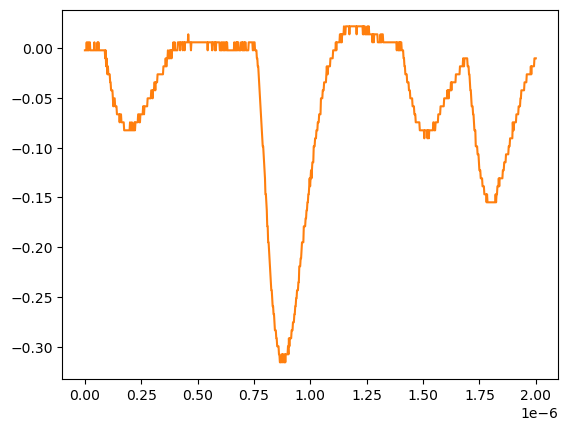

Data behind this chart, as committed beside it:
# KEYSIGHT TECHNOLOGIES, MSO-X 3024T, MY58262555, 07.30.2019051434
# time, 1
# 2024-07-24 15:42:41.459042
0.000000000000000000e+00, -2.311559999999999830e-03
2.002002002002001797e-09, -2.311559999999999830e-03
4.004004004004003593e-09, -2.311559999999999830e-03
6.006006006006005804e-09, -2.311559999999999830e-03
8.008008008008007187e-09, 5.728630000000000180e-03
1.001001001001000857e-08, -2.311559999999999830e-03
1.201201201201201161e-08, -2.311559999999999830e-03
1.401401401401401299e-08, 5.728630000000000180e-03
1.601601601601601437e-08, -2.311559999999999830e-03
1.801801801801801741e-08, -2.311559999999999830e-03
2.002002002002001714e-08, 5.728630000000000180e-03
2.202202202202202018e-08, 5.728630000000000180e-03
2.402402402402402322e-08, -2.311559999999999830e-03
2.602602602602602294e-08, -2.311559999999999830e-03
2.802802802802802598e-08, -2.311559999999999830e-03
3.003003003003002571e-08, -2.311559999999999830e-03
3.203203203203202875e-08, -2.311559999999999830e-03
3.403403403403403179e-08, -2.311559999999999830e-03
3.603603603603603482e-08, -2.311559999999999830e-03
3.803803803803803124e-08, -2.311559999999999830e-03
4.004004004004003428e-08, -2.311559999999999830e-03
4.204204204204203732e-08, 5.728630000000000180e-03
4.404404404404404036e-08, -2.311559999999999830e-03
4.604604604604604339e-08, -2.311559999999999830e-03
4.804804804804804643e-08, -2.311559999999999830e-03
5.005005005005004285e-08, -2.311559999999999830e-03
5.205205205205204589e-08, -2.311559999999999830e-03
5.405405405405404893e-08, -2.311559999999999830e-03
5.605605605605605196e-08, 5.728630000000000180e-03
5.805805805805805500e-08, -2.311559999999999830e-03
6.006006006006005142e-08, 5.728630000000000180e-03
6.206206206206205446e-08, -2.311559999999999830e-03
6.406406406406405750e-08, -2.311559999999999830e-03
6.606606606606606053e-08, -2.311559999999999830e-03
6.806806806806806357e-08, -2.311559999999999830e-03
7.007007007007006661e-08, -2.311559999999999830e-03
7.207207207207206965e-08, -2.311559999999999830e-03
7.407407407407407268e-08, -2.311559999999999830e-03
7.607607607607606249e-08, -2.311559999999999830e-03
7.807807807807806552e-08, -2.311559999999999830e-03
8.008008008008006856e-08, -2.311559999999999830e-03
8.208208208208207160e-08, -2.311559999999999830e-03
8.408408408408407464e-08, -2.311559999999999830e-03
8.608608608608607767e-08, -2.311559999999999830e-03
8.808808808808808071e-08, -2.311559999999999830e-03
9.009009009009008375e-08, -1.035179999999999954e-02
9.209209209209208679e-08, -2.311559999999999830e-03
9.409409409409408982e-08, -1.839199999999999863e-02
9.609609609609609286e-08, -1.035179999999999954e-02
9.809809809809808266e-08, -1.839199999999999863e-02
1.001001001001000857e-07, -2.643219999999999945e-02
1.021021021021020887e-07, -1.839199999999999863e-02
1.041041041041040918e-07, -2.643219999999999945e-02
1.061061061061060948e-07, -2.643219999999999945e-02
1.081081081081080979e-07, -2.643219999999999945e-02
1.101101101101101009e-07, -2.643219999999999945e-02
1.121121121121121039e-07, -3.447240000000000026e-02
1.141141141141141070e-07, -3.447240000000000026e-02
... 942 more rows
